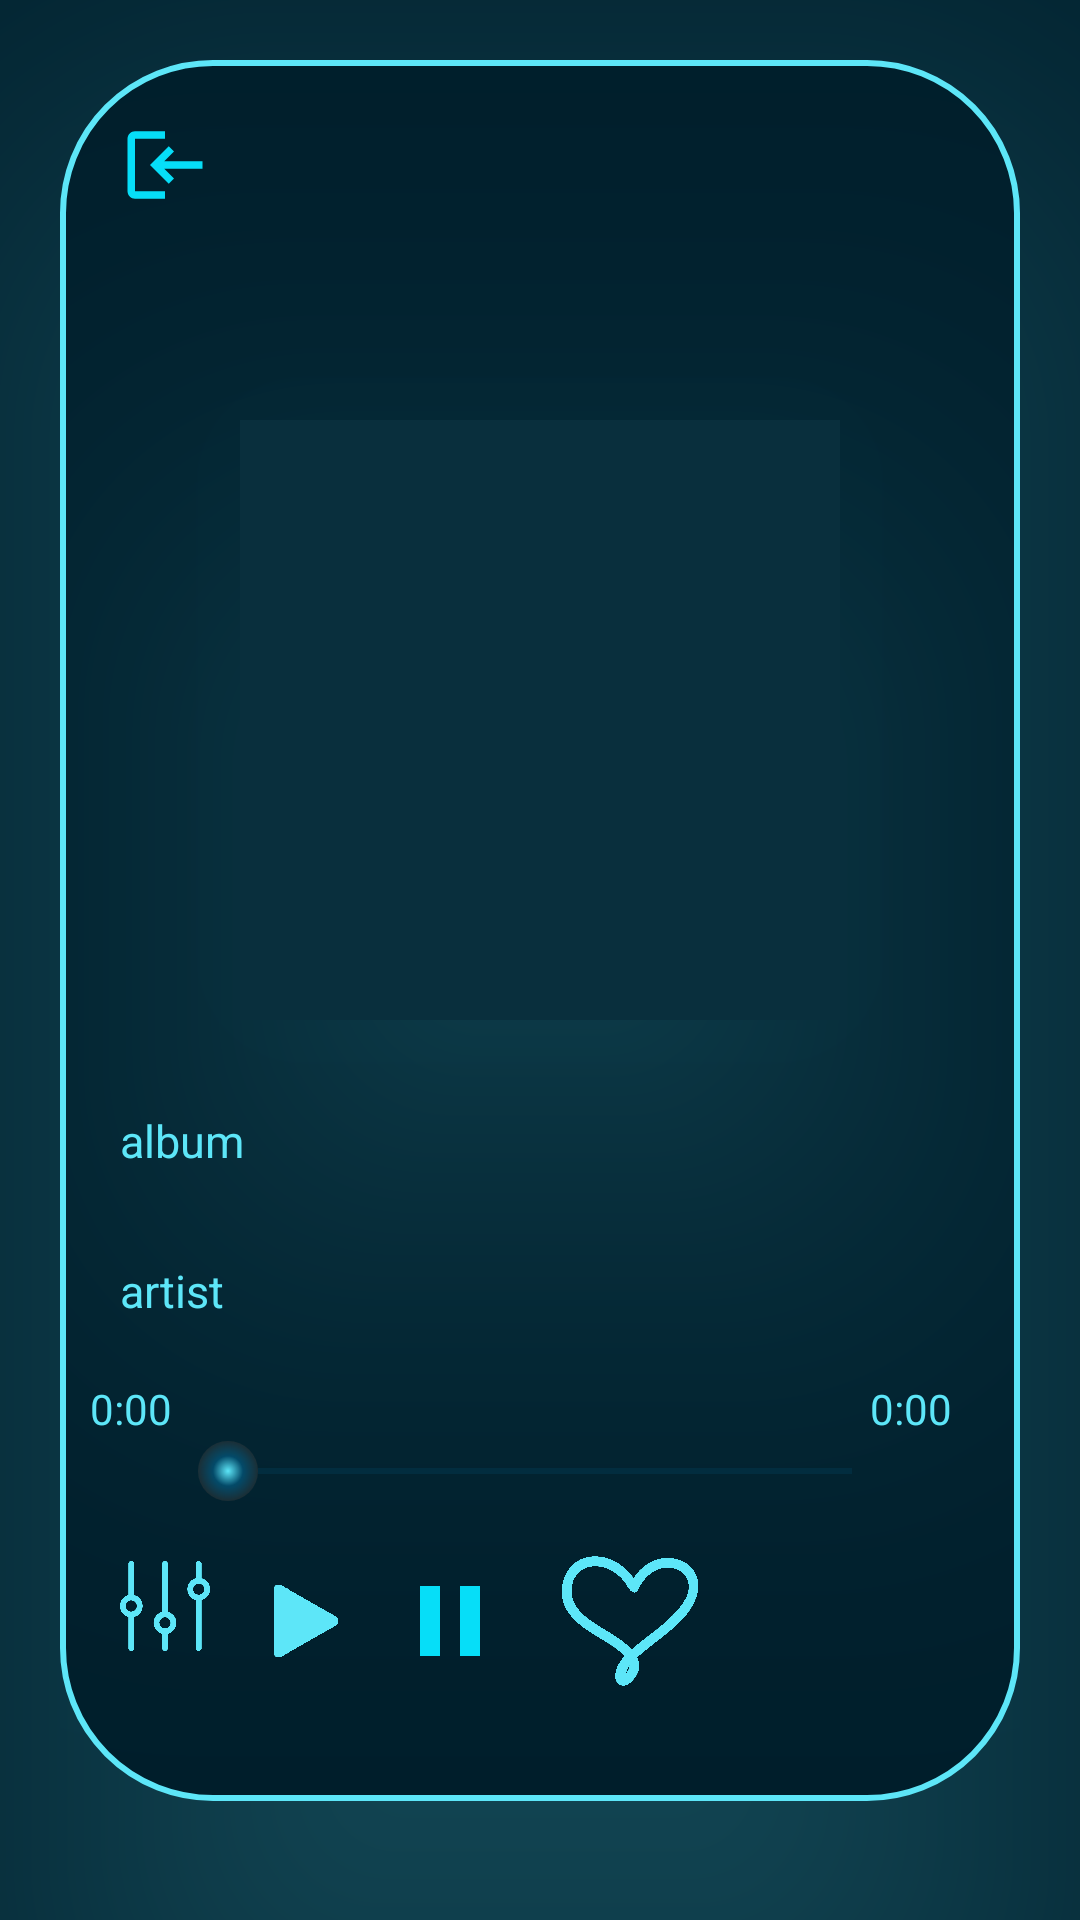

Layout XML and referenced resources for this Android screen:
<!-- AndroidManifest.xml: application theme Theme.Phoenix -->
<!-- res/layout/activity_offplay.xml -->
<?xml version="1.0" encoding="utf-8"?>
<LinearLayout xmlns:android="http://schemas.android.com/apk/res/android"
    xmlns:app="http://schemas.android.com/apk/res-auto"
    xmlns:tools="http://schemas.android.com/tools"
    android:layout_width="match_parent"
    android:id="@+id/thispla"
    android:layout_height="match_parent"
    android:background="@color/ddblue"
    tools:context=".offplay">


    <LinearLayout
        android:id="@+id/offlayout"
        android:layout_width="match_parent"
        android:layout_height="wrap_content"
        android:layout_margin="20dp"
        android:background="@drawable/dur"
        android:elevation="90dp"
        android:orientation="vertical"
        android:outlineSpotShadowColor="@color/lblue"
        android:visibility="visible">
        <ImageView
            android:id="@+id/offbtlog"
            android:layout_width="30dp"
            android:layout_height="30dp"
            android:src="@drawable/out"
            android:rotation="180"
            android:layout_marginTop="20dp"
            android:layout_marginLeft="20dp"
            />

        <LinearLayout
            android:layout_width="wrap_content"
            android:layout_height="wrap_content"
            android:layout_gravity="center"
            android:layout_marginTop="70dp"
            android:background="@color/bc"
            android:elevation="90dp"
            android:orientation="vertical"

            android:outlineAmbientShadowColor="@color/lblue"
            android:outlineSpotShadowColor="@color/lblue">

            <com.google.android.material.imageview.ShapeableImageView
                android:id="@+id/offimage"
                android:layout_width="200dp"
                android:layout_height="200dp"
                android:src="@drawable/bg" />
        </LinearLayout>

        <TextView
            android:id="@+id/offalbum"
            android:layout_width="wrap_content"
            android:layout_height="20dp"
            android:layout_marginLeft="20dp"
            android:layout_marginTop="30dp"
            android:text="album"
            android:textColor="@color/lblue"
            android:textSize="15dp" />

        <TextView
            android:id="@+id/offart"
            android:layout_width="wrap_content"
            android:layout_height="20dp"
            android:layout_marginLeft="20dp"
            android:layout_marginTop="30dp"
            android:text="artist"
            android:textColor="@color/lblue"
            android:textSize="15dp" />

        <LinearLayout
            android:layout_width="match_parent"
            android:layout_height="40dp"
            android:layout_gravity="center"
            android:layout_marginTop="20dp"

            android:orientation="horizontal">

            <TextView
                android:id="@+id/offcurdur"
                android:layout_width="50dp"
                android:layout_height="wrap_content"
                android:layout_marginLeft="10dp"
                android:text="0:00"
                android:textColor="@color/lblue" />

            <TextView
                android:id="@+id/offshowdur"
                android:layout_width="50dp"
                android:layout_height="wrap_content"

                android:layout_marginLeft="210dp"
                android:text="0:00"
                android:textColor="@color/lblue" />

        </LinearLayout>

        <SeekBar
            android:id="@+id/offseek"
            style="@style/MySeekBar"
            android:layout_width="match_parent"
            android:layout_height="20dp"
            android:layout_gravity="center"
            android:layout_marginLeft="40dp"
            android:layout_marginTop="-20dp"
            android:layout_marginRight="40dp"
            android:thumb="@drawable/thumb"

            />

        <LinearLayout
            android:layout_width="wrap_content"
            android:layout_height="wrap_content"
            android:layout_marginLeft="20dp"
            >
            <ImageView
                android:id="@+id/offbteq"
                android:layout_width="30dp"
                android:layout_height="30dp"
                android:layout_marginTop="20dp"


                android:clickable="true"
                android:src="@drawable/eqicon" />
            <ImageView
                android:id="@+id/offplay"
                android:layout_width="40dp"
                android:layout_height="40dp"
                android:layout_marginLeft="10dp"
                android:layout_marginTop="20dp"
                android:layout_marginBottom="30dp"
                android:src="@drawable/play"
                android:visibility="visible" />
            <ImageView
                android:id="@+id/offpaus"
                android:layout_width="40dp"
                android:layout_height="40dp"
                android:layout_marginLeft="10dp"
                android:layout_marginTop="20dp"
                android:layout_marginBottom="30dp"
                android:src="@drawable/pause_"
                android:visibility="visible" />

            <ImageView
                android:id="@+id/ilike"
                android:layout_width="60dp"
                android:layout_height="60dp"
                android:layout_marginLeft="10dp"
                android:layout_marginTop="10dp"
                android:layout_marginBottom="30dp"
                android:src="@drawable/ilike"
                android:visibility="gone" />
            <ImageView
                android:id="@+id/unlike"
                android:layout_width="60dp"
                android:layout_height="60dp"
                android:layout_marginLeft="10dp"
                android:layout_marginTop="10dp"
                android:layout_marginBottom="30dp"
                android:src="@drawable/notlike"
                android:visibility="visible" />


        </LinearLayout>
    </LinearLayout>

</LinearLayout>
<!-- resources referenced by this layout -->
<resources>
  <color name="bc">#092F3D</color>
  <color name="ddblue">#001E2B</color>
  <color name="lblue">#5DE6F8</color>
  <!-- drawable dur (drawable-v24) -->
  <?xml version="1.0" encoding="utf-8"?>
  <shape android:shape="rectangle" xmlns:android="http://schemas.android.com/apk/res/android">
  
      <solid android:color="@color/ddblue"/>
      <stroke android:color="@color/lblue" android:width="2dp"/>
      <corners android:radius="50dp" />
  </shape>
  <!-- drawable eqicon: png bitmap (drawable-v24, 6161 bytes) -->
  <!-- drawable ilike: png bitmap (drawable-v24, 291687 bytes) -->
  <!-- drawable notlike: png bitmap (drawable-v24, 79347 bytes) -->
  <!-- drawable out (drawable-v24) -->
  <vector android:height="24dp" android:tint="#05DEF8"
      android:viewportHeight="24" android:viewportWidth="24"
      android:width="24dp" xmlns:android="http://schemas.android.com/apk/res/android">
      <path android:fillColor="@android:color/white" android:pathData="M11,7L9.6,8.4l2.6,2.6H2v2h10.2l-2.6,2.6L11,17l5,-5L11,7zM20,19h-8v2h8c1.1,0 2,-0.9 2,-2V5c0,-1.1 -0.9,-2 -2,-2h-8v2h8V19z"/>
  </vector>
  <!-- drawable pause_ (drawable-v24) -->
  <vector android:height="24dp" android:tint="#05DEF8"
      android:viewportHeight="24" android:viewportWidth="24"
      android:width="24dp" xmlns:android="http://schemas.android.com/apk/res/android">
      <path android:fillColor="@android:color/white" android:pathData="M6,19h4L10,5L6,5v14zM14,5v14h4L18,5h-4z"/>
  </vector>
  <!-- drawable play: png bitmap (drawable-v24, 62474 bytes) -->
  <!-- drawable thumb (drawable-v24) -->
  <?xml version="1.0" encoding="UTF-8"?>
  <shape xmlns:android="http://schemas.android.com/apk/res/android"
      android:shape="oval" >
  
      <gradient
          android:type="radial"
          android:gradientRadius="10dp"
          android:centerColor="@color/dblue"
          android:endColor="@color/trans"
  
          android:startColor="@color/lblue" />
  
      <size
          android:height="20dp"
          android:width="20dp" />
  
  </shape>
  <style name="MySeekBar" parent="Widget.AppCompat.SeekBar">
          <item name="android:progressBackgroundTint">#014665</item>
          <item name="android:progressTint">#5DE6F8</item>
          <item name="android:colorControlActivated">#5DE6F8</item>
      </style>
  <style name="Theme.Phoenix" parent="Theme.MaterialComponents.DayNight.NoActionBar">
          
          <item name="colorPrimary">@color/purple_500</item>
          <item name="colorPrimaryVariant">@color/purple_700</item>
          <item name="colorOnPrimary">@color/white</item>
          
          <item name="colorSecondary">@color/teal_200</item>
          <item name="colorSecondaryVariant">@color/teal_700</item>
          <item name="colorOnSecondary">@color/black</item>
          
          <item name="android:statusBarColor" tools:targetApi="l">?attr/colorPrimaryVariant</item>
          
      </style>
  <color name="dblue">#014665</color>
  <color name="trans">#72373737</color>
  <color name="purple_500">#FF6200EE</color>
  <color name="purple_700">#FF3700B3</color>
  <color name="white">#FFFFFFFF</color>
  <color name="teal_200">#FF03DAC5</color>
  <color name="teal_700">#FF018786</color>
  <color name="black">#FF000000</color>
</resources>
